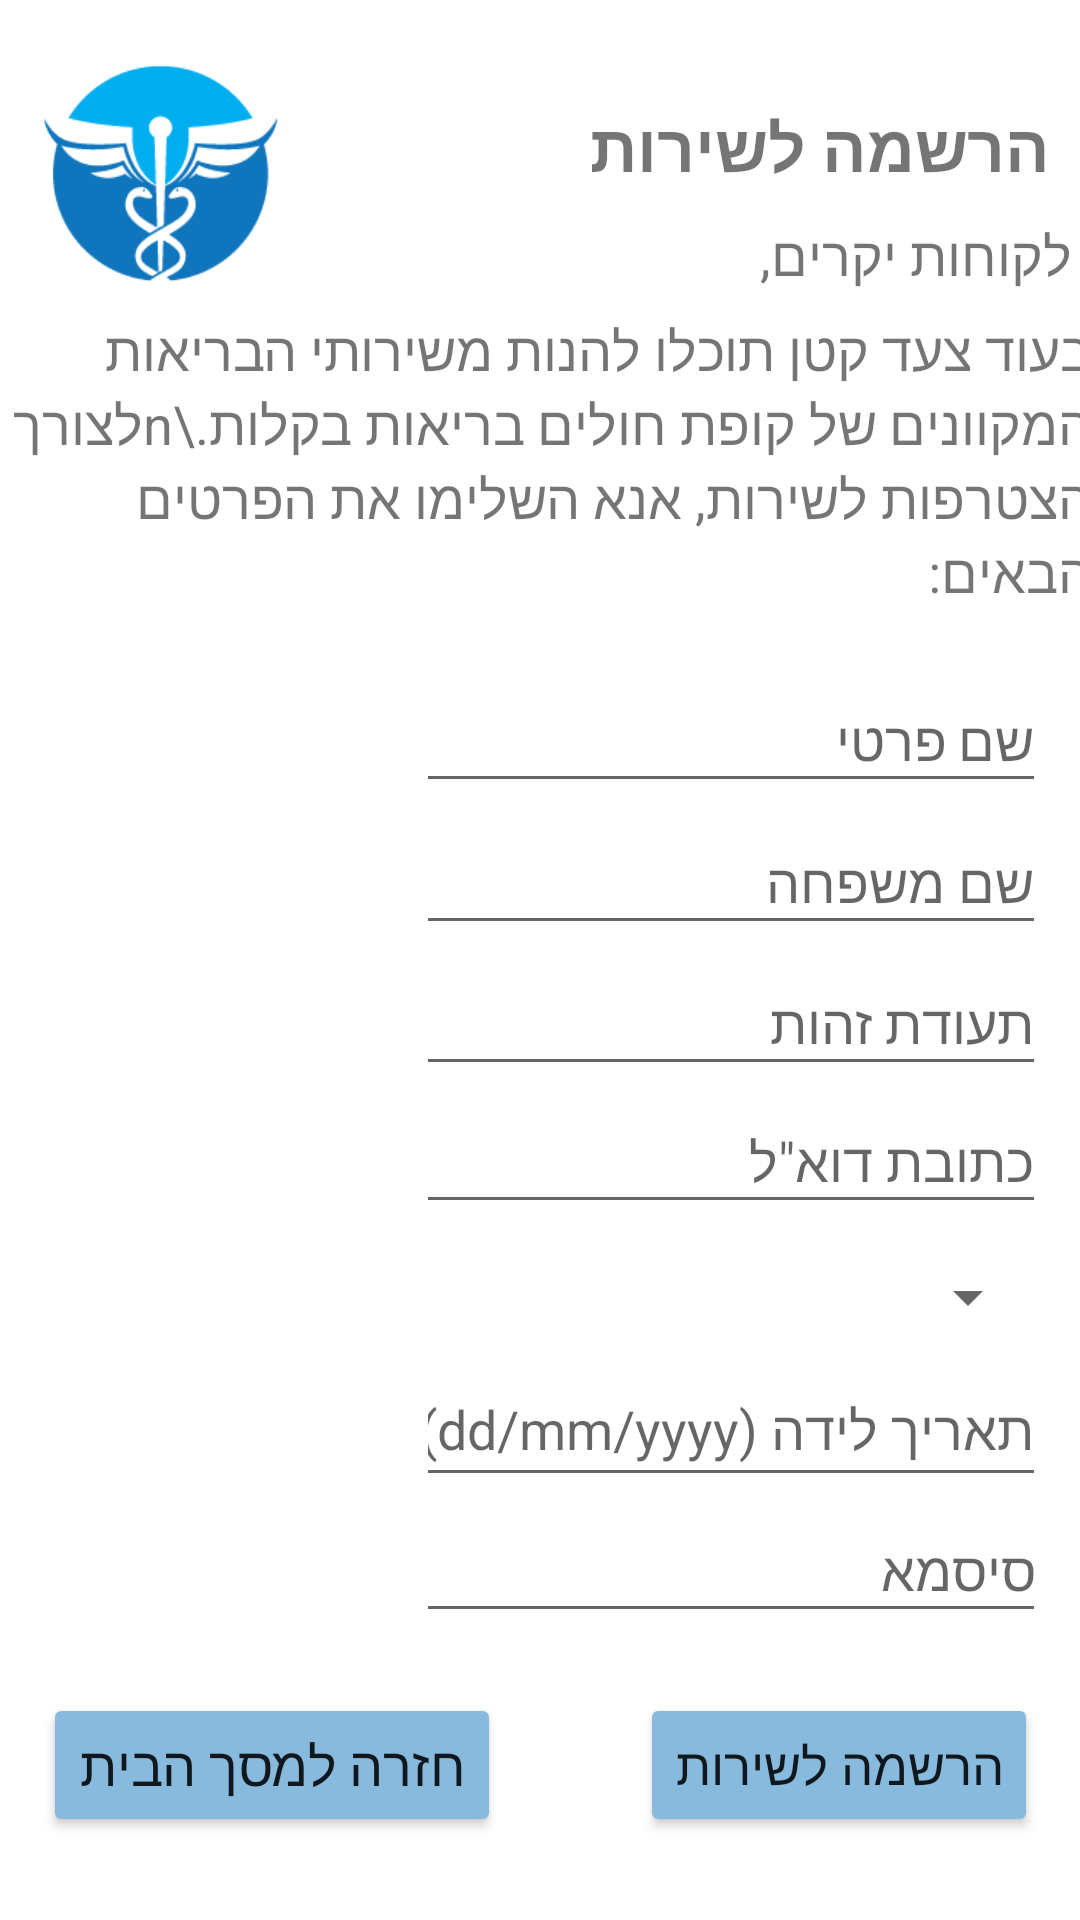

The Android layout XML behind this screen, and the referenced resources:
<!-- AndroidManifest.xml: application theme Theme.HMO -->
<!-- res/layout/activity_register_client.xml -->
<?xml version="1.0" encoding="utf-8"?>
<androidx.constraintlayout.widget.ConstraintLayout
    xmlns:android="http://schemas.android.com/apk/res/android"
    xmlns:app="http://schemas.android.com/apk/res-auto"
    xmlns:tools="http://schemas.android.com/tools"
    android:layoutDirection="ltr"
    android:layout_alignParentEnd="true"
    android:layout_width="match_parent"
    android:layout_height="match_parent">

    <TextView
        android:id="@+id/txt_MClientTitle2"
        android:layout_width="260dp"
        android:layout_height="wrap_content"
        android:gravity="right|center_vertical"
        android:text="הרשמה לשירות"
        android:textSize="22sp"
        android:textStyle="bold"
        app:layout_constraintBottom_toBottomOf="parent"
        app:layout_constraintEnd_toEndOf="parent"
        app:layout_constraintHorizontal_bias="0.894"
        app:layout_constraintStart_toStartOf="parent"
        app:layout_constraintTop_toTopOf="parent"
        app:layout_constraintVertical_bias="0.055" />

    <Button
        android:id="@+id/Button_RClientRegister"
        android:layout_width="wrap_content"
        android:layout_height="wrap_content"
        android:backgroundTint="#87BADD"
        android:text="הרשמה לשירות"
        android:textSize="17sp"
        app:layout_constraintBottom_toBottomOf="parent"
        app:layout_constraintEnd_toEndOf="parent"
        app:layout_constraintHorizontal_bias="0.939"
        app:layout_constraintStart_toStartOf="parent"
        app:layout_constraintTop_toTopOf="parent"
        app:layout_constraintVertical_bias="0.953" />

    <Button
        android:id="@+id/Button_RClientBackToHome"
        android:layout_width="wrap_content"
        android:layout_height="wrap_content"
        android:backgroundTint="#87BADD"
        android:text="חזרה למסך הבית"
        android:textSize="18sp"
        app:layout_constraintBottom_toBottomOf="parent"
        app:layout_constraintEnd_toEndOf="parent"
        app:layout_constraintHorizontal_bias="0.069"
        app:layout_constraintStart_toStartOf="parent"
        app:layout_constraintTop_toTopOf="parent"
        app:layout_constraintVertical_bias="0.953" />

    <ImageView
        android:id="@+id/Img_RClientLogo"
        android:layout_width="80dp"
        android:layout_height="83dp"
        app:layout_constraintBottom_toBottomOf="parent"
        app:layout_constraintEnd_toEndOf="parent"
        app:layout_constraintHorizontal_bias="0.048"
        app:layout_constraintStart_toStartOf="parent"
        app:layout_constraintTop_toTopOf="parent"
        app:layout_constraintVertical_bias="0.024"
        app:srcCompat="@drawable/minilogo" />

    <EditText
        android:id="@+id/txt_RClientFN"
        android:layout_width="210dp"
        android:layout_height="45dp"
        android:ems="10"
        android:gravity="right|center_vertical"
        android:hint="שם פרטי"
        android:inputType="textPersonName"
        android:textSize="18sp"
        app:layout_constraintBottom_toBottomOf="parent"
        app:layout_constraintEnd_toEndOf="parent"
        app:layout_constraintHorizontal_bias="0.925"
        app:layout_constraintStart_toStartOf="parent"
        app:layout_constraintTop_toTopOf="parent"
        app:layout_constraintVertical_bias="0.374" />

    <EditText
        android:id="@+id/txt_RClientID"
        android:layout_width="210dp"
        android:layout_height="45dp"
        android:ems="10"
        android:gravity="right|center_vertical"
        android:hint="תעודת זהות"
        android:inputType="number|textPersonName"
        android:textSize="18sp"
        app:layout_constraintBottom_toBottomOf="parent"
        app:layout_constraintEnd_toEndOf="parent"
        app:layout_constraintHorizontal_bias="0.925"
        app:layout_constraintStart_toStartOf="parent"
        app:layout_constraintTop_toTopOf="parent"
        app:layout_constraintVertical_bias="0.533" />

    <EditText
        android:id="@+id/txt_RClientEmail"
        android:layout_width="210dp"
        android:layout_height="45dp"
        android:ems="10"
        android:gravity="right|center_vertical"
        android:hint='כתובת דוא"ל'
        android:inputType="textPersonName|textEmailSubject"
        android:textSize="18sp"
        app:layout_constraintBottom_toBottomOf="parent"
        app:layout_constraintEnd_toEndOf="parent"
        app:layout_constraintHorizontal_bias="0.925"
        app:layout_constraintStart_toStartOf="parent"
        app:layout_constraintTop_toTopOf="parent"
        app:layout_constraintVertical_bias="0.61" />

    <EditText
        android:id="@+id/txt_RClientDOB"
        android:layout_width="210dp"
        android:layout_height="45dp"
        android:ems="10"
        android:gravity="left"
        android:hint="תאריך לידה (dd/mm/yyyy)"
        android:inputType="date"
        android:textSize="18sp"
        app:layout_constraintBottom_toBottomOf="parent"
        app:layout_constraintEnd_toEndOf="parent"
        app:layout_constraintHorizontal_bias="0.925"
        app:layout_constraintStart_toStartOf="parent"
        app:layout_constraintTop_toTopOf="parent"
        app:layout_constraintVertical_bias="0.763" />

    <EditText
        android:id="@+id/txt_RClientPass"
        android:layout_width="210dp"
        android:layout_height="45dp"
        android:ems="10"
        android:gravity="right|center_vertical"
        android:hint="סיסמא"
        android:inputType="numberPassword"
        android:textSize="18sp"
        app:layout_constraintBottom_toBottomOf="parent"
        app:layout_constraintEnd_toEndOf="parent"
        app:layout_constraintHorizontal_bias="0.925"
        app:layout_constraintStart_toStartOf="parent"
        app:layout_constraintTop_toTopOf="parent"
        app:layout_constraintVertical_bias="0.839" />

    <Spinner
        android:id="@+id/spinner_userGender"
        android:layout_width="124dp"
        android:layout_height="40dp"
        android:dropDownWidth="wrap_content"
        android:gravity="start"
        app:layout_constraintBottom_toBottomOf="parent"
        app:layout_constraintEnd_toEndOf="parent"
        app:layout_constraintHorizontal_bias="0.944"
        app:layout_constraintStart_toStartOf="parent"
        app:layout_constraintTop_toTopOf="parent"
        app:layout_constraintVertical_bias="0.687" />

    <EditText
        android:id="@+id/txt_RClientLN"
        android:layout_width="210dp"
        android:layout_height="45dp"
        android:ems="10"
        android:gravity="right|center_vertical"
        android:hint="שם משפחה"
        android:inputType="textPersonName"
        android:textSize="18sp"
        app:layout_constraintBottom_toBottomOf="parent"
        app:layout_constraintEnd_toEndOf="parent"
        app:layout_constraintHorizontal_bias="0.925"
        app:layout_constraintStart_toStartOf="parent"
        app:layout_constraintTop_toTopOf="parent"
        app:layout_constraintVertical_bias="0.454" />

    <TextView
        android:id="@+id/txt_RClientWelcome2"
        android:layout_width="370dp"
        android:layout_height="100dp"
        android:text="בעוד צעד קטן תוכלו להנות משירותי הבריאות המקוונים של קופת חולים בריאות בקלות.\nלצורך הצטרפות לשירות, אנא השלימו את הפרטים הבאים:"
        android:textSize="18sp"
        app:layout_constraintBottom_toBottomOf="parent"
        app:layout_constraintEnd_toEndOf="parent"
        app:layout_constraintHorizontal_bias="0.634"
        app:layout_constraintStart_toStartOf="parent"
        app:layout_constraintTop_toTopOf="parent"
        app:layout_constraintVertical_bias="0.193" />

    <TextView
        android:id="@+id/txt_RClientWelcome1"
        android:layout_width="350dp"
        android:layout_height="39dp"
        android:text="לקוחות יקרים,"
        android:textSize="18sp"
        app:layout_constraintBottom_toBottomOf="parent"
        app:layout_constraintEnd_toEndOf="parent"
        app:layout_constraintHorizontal_bias="0.737"
        app:layout_constraintStart_toStartOf="parent"
        app:layout_constraintTop_toTopOf="parent"
        app:layout_constraintVertical_bias="0.121" />

    <ImageView
        android:id="@+id/Img_RClientDoc"
        android:layout_width="148dp"
        android:layout_height="344dp"
        android:contentDescription="TODO"
        app:layout_constraintBottom_toBottomOf="parent"
        app:layout_constraintEnd_toEndOf="parent"
        app:layout_constraintHorizontal_bias="0.0"
        app:layout_constraintStart_toStartOf="parent"
        app:layout_constraintTop_toTopOf="parent"
        app:layout_constraintVertical_bias="0.704"
        app:srcCompat="@drawable/doctorwoman" />

</androidx.constraintlayout.widget.ConstraintLayout>
<!-- resources referenced by this layout -->
<resources>
  <!-- drawable minilogo: png bitmap (drawable, 2997 bytes) -->
  <style name="Theme.HMO" parent="Theme.MaterialComponents.DayNight.NoActionBar">
          
          <item name="colorPrimary">@color/purple_500</item>
          <item name="colorPrimaryVariant">@color/purple_700</item>
          <item name="colorOnPrimary">@color/white</item>
          
          <item name="colorSecondary">@color/teal_200</item>
          <item name="colorSecondaryVariant">@color/teal_700</item>
          <item name="colorOnSecondary">@color/black</item>
          
          <item name="android:statusBarColor" tools:targetApi="l">?attr/colorPrimaryVariant</item>
          <item name="android:windowFullscreen">true</item>
          <item name="windowActionBar">false</item>
          <item name="windowNoTitle">true</item>
          
      </style>
  <color name="purple_500">#FF6200EE</color>
  <color name="purple_700">#FF3700B3</color>
  <color name="white">#FFFFFFFF</color>
  <color name="teal_200">#FF03DAC5</color>
  <color name="teal_700">#FF018786</color>
  <color name="black">#FF000000</color>
</resources>
